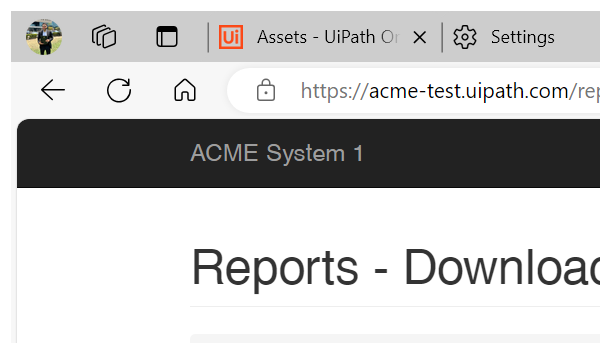
Task: Robotic Enterprise Framework
Workflow: GoToUpdateYearlyReportSection

Step 1 [try]: Attach Browser 'msedge.exe ACME' in window 'ACME System 1 - Download Monthly Report' (msedge.exe)
